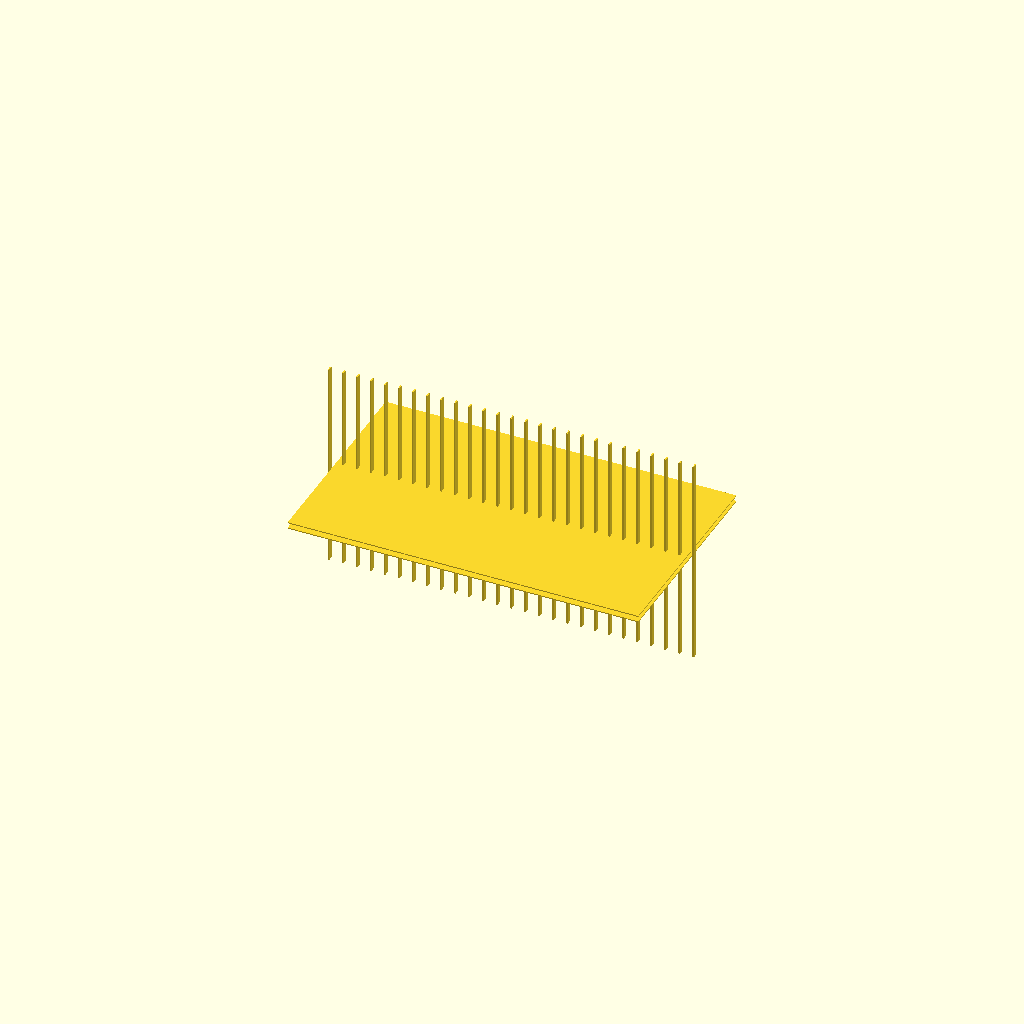
Cell 1 — every parameter at its default value.
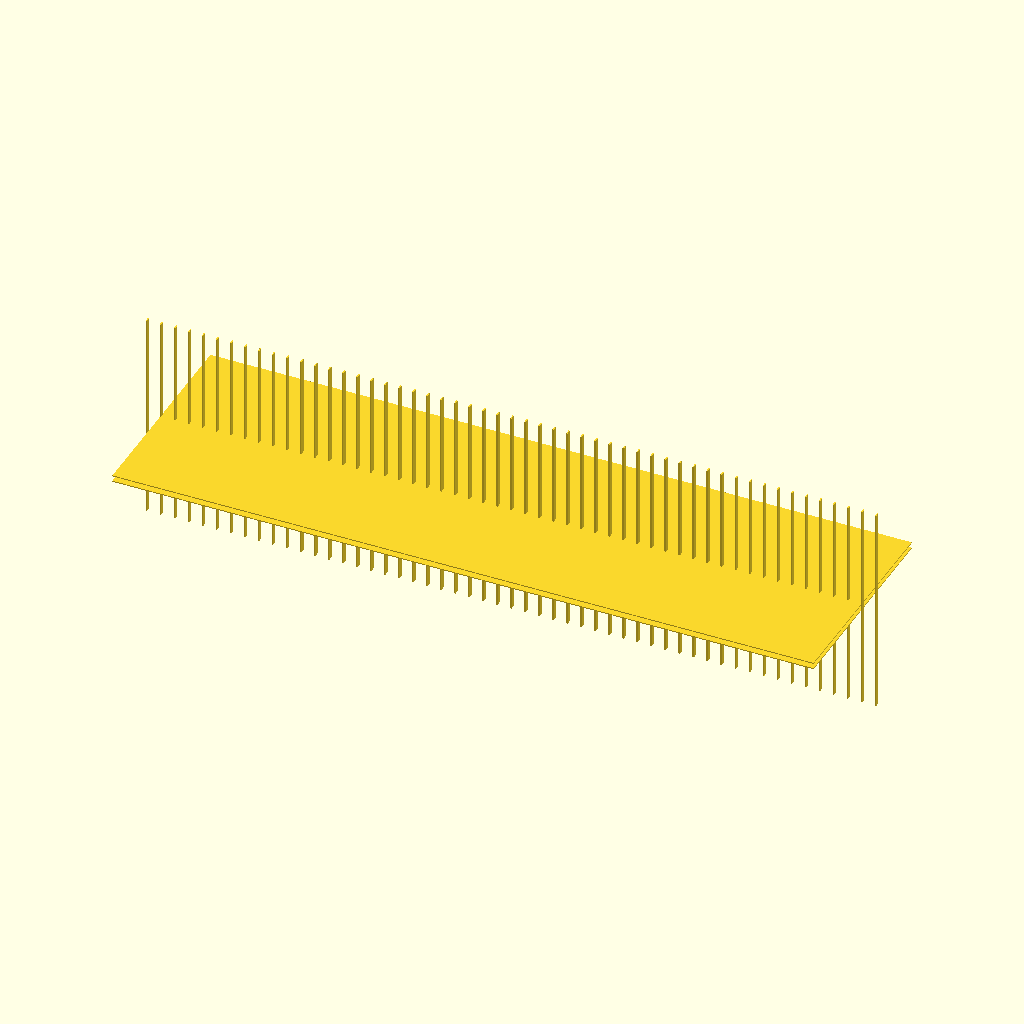
Cell 2 — sheet_len set to 400, the other parameters unchanged.
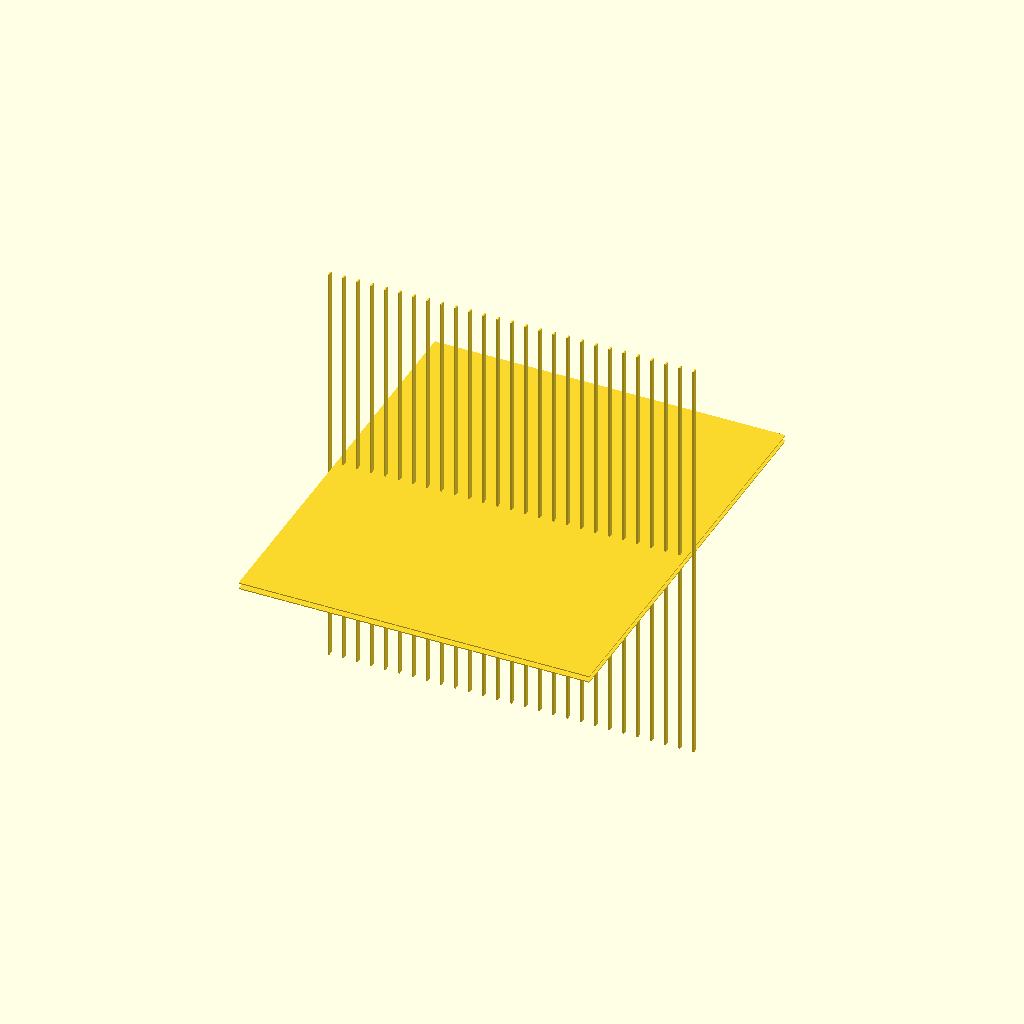
Cell 3 — sheet_wid set to 240, the other parameters unchanged.
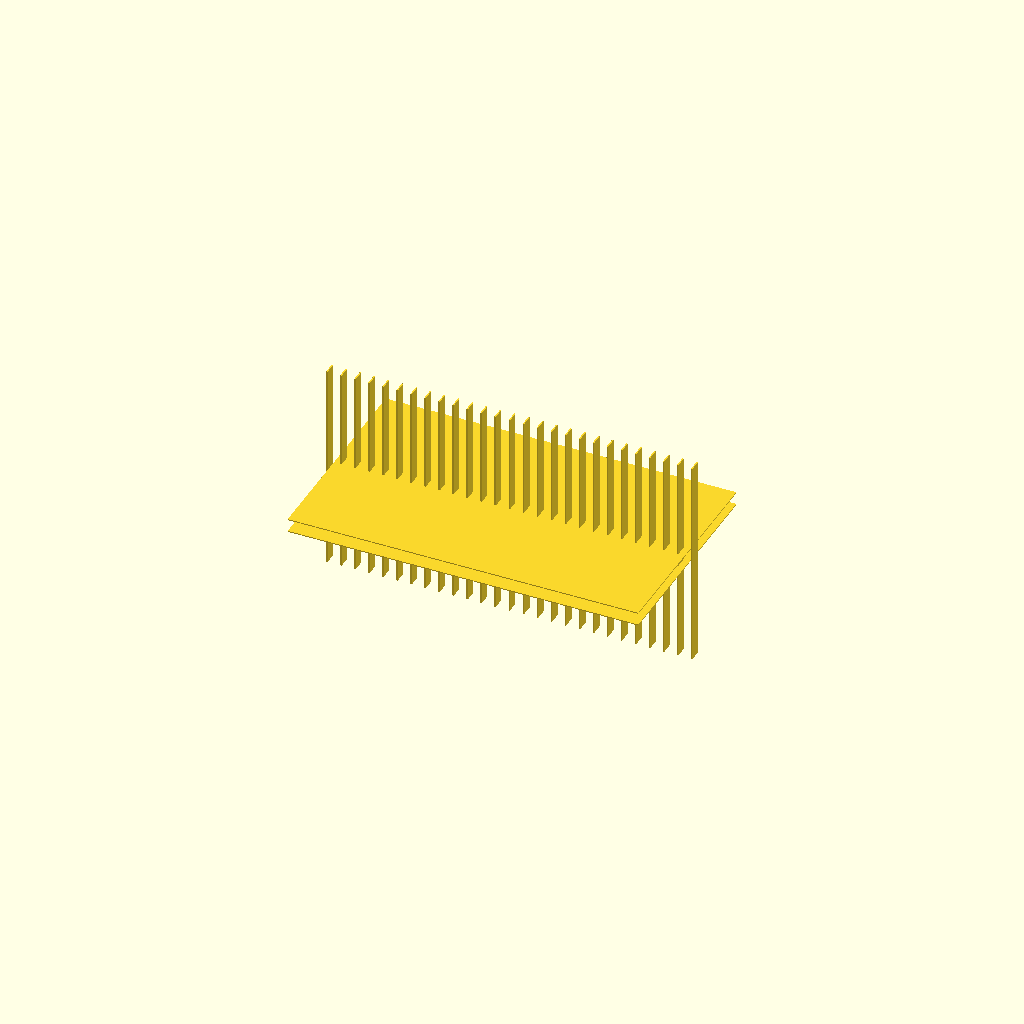
Cell 4 — sheet_thk set to 8, the other parameters unchanged.
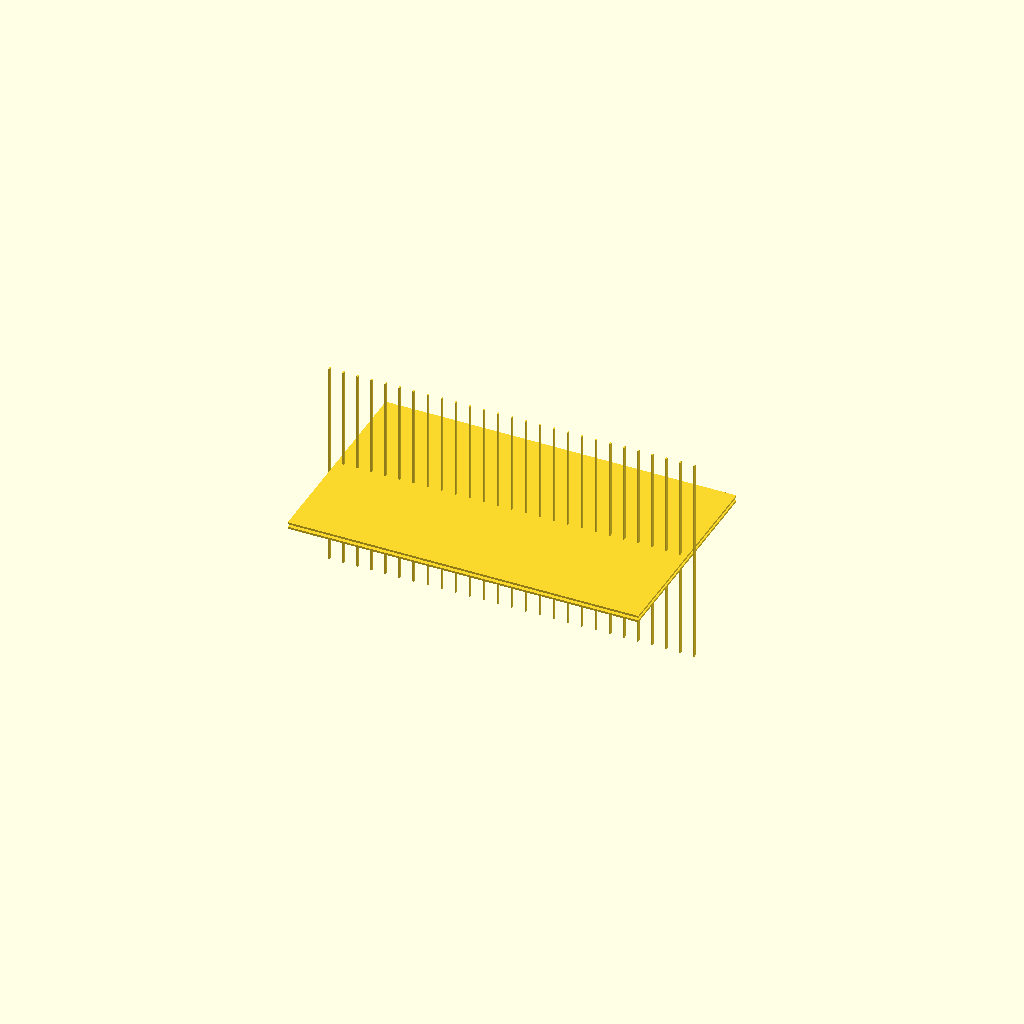
Cell 5: liner_thk = 1.2 (everything else at default).
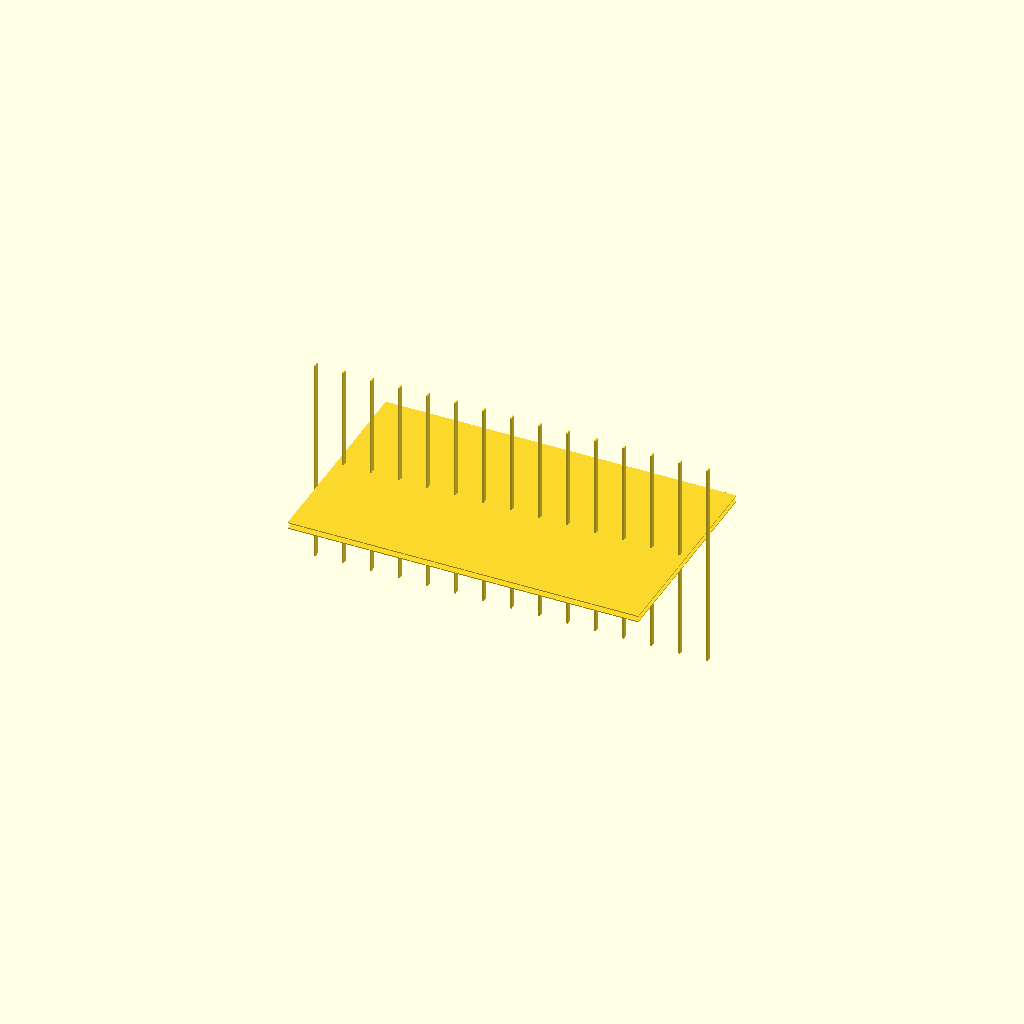
Cell 6: flute_pitch = 16 (everything else at default).
All cells are drawn from one camera (rotation 55°, 0°, 25°, orthographic, colour scheme Cornfield), so only the parameter changes between them.
OpenSCAD source file results/gpt52/scad/sheet__Cardboard.scad:
$fn=64;

sheet_len = 200;
sheet_wid = 120;
sheet_thk = 4.0;

liner_thk = 0.6;
flute_amp = (sheet_thk - 2*liner_thk)/2;
flute_pitch = 8;
flute_wall = 0.8;

module liner(zpos){
    translate([0,0,zpos])
        cube([sheet_len, sheet_wid, liner_thk], center=true);
}

module flute_rib(xpos){
    translate([xpos,0,0])
    linear_extrude(height=sheet_wid, center=true, convexity=10)
        polygon(points=[
            [-flute_wall/2, -sheet_thk/2 + liner_thk],
            [-flute_wall/2, 0],
            [-flute_wall/2,  sheet_thk/2 - liner_thk],
            [ flute_wall/2,  sheet_thk/2 - liner_thk],
            [ flute_wall/2, 0],
            [ flute_wall/2, -sheet_thk/2 + liner_thk]
        ]);
}

module flutes(){
    n = floor(sheet_len/flute_pitch) + 2;
    for(i=[-n:n]){
        x = i*flute_pitch;
        if (abs(x) <= sheet_len/2 + flute_pitch)
            flute_rib(x);
    }
}

module corrugated_sheet(){
    union(){
        liner(sheet_thk/2 - liner_thk/2);
        liner(-sheet_thk/2 + liner_thk/2);
        flutes();
    }
}

corrugated_sheet();
Customizer parameters (derived from the source; name, type, default, range or options):
sheet_len: number, default 200
sheet_wid: number, default 120
sheet_thk: number, default 4
liner_thk: number, default 0.6
flute_pitch: number, default 8
flute_wall: number, default 0.8
